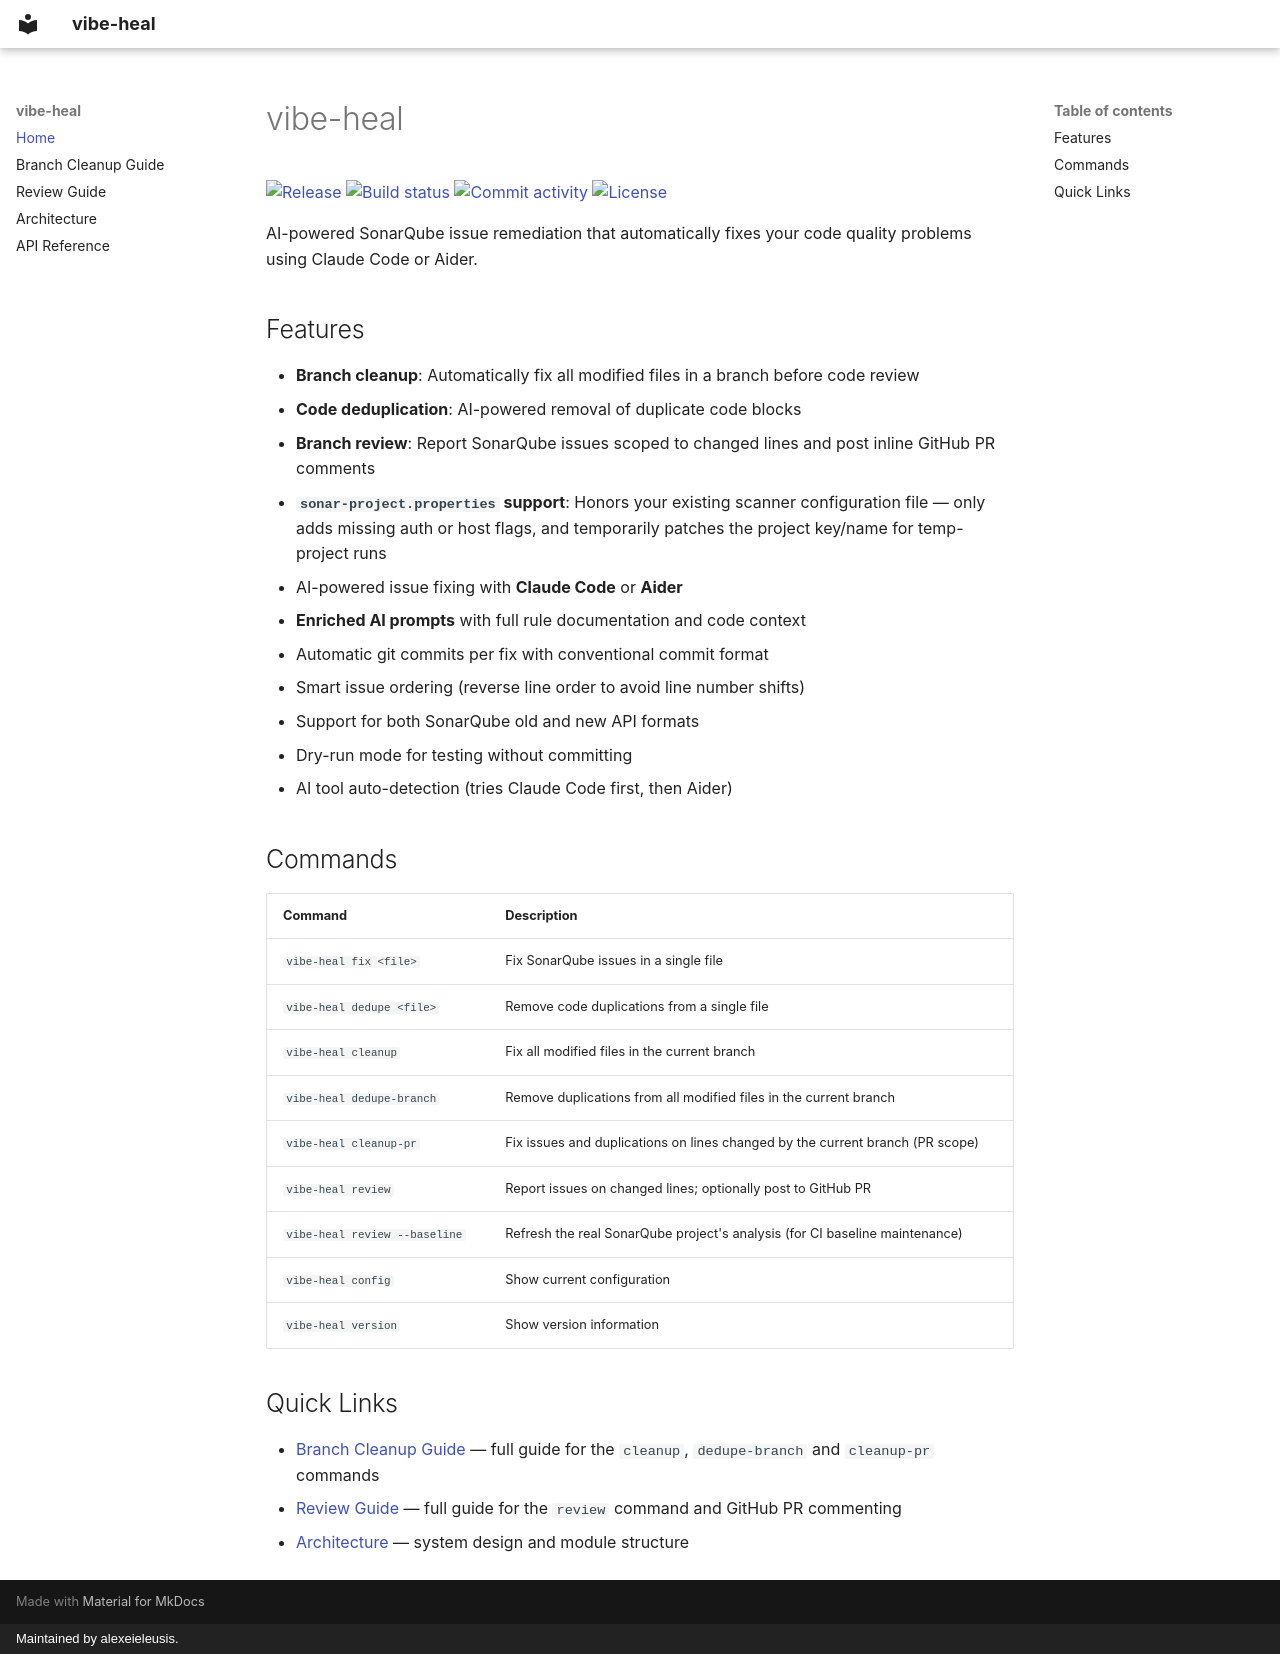

repository: alexeieleusis/vibe-heal · page: index.html · generator: mkdocs · copyright: Maintained by alexeieleusis.

# vibe-heal

[![Release](https://img.shields.io/github/v/release/alexeieleusis/vibe-heal)](https://img.shields.io/github/v/release/alexeieleusis/vibe-heal)
[![Build status](https://img.shields.io/github/actions/workflow/status/alexeieleusis/vibe-heal/main.yml?branch=main)](https://github.com/alexeieleusis/vibe-heal/actions/workflows/main.yml?query=branch%3Amain)
[![Commit activity](https://img.shields.io/github/commit-activity/m/alexeieleusis/vibe-heal)](https://img.shields.io/github/commit-activity/m/alexeieleusis/vibe-heal)
[![License](https://img.shields.io/github/license/alexeieleusis/vibe-heal)](https://img.shields.io/github/license/alexeieleusis/vibe-heal)

AI-powered SonarQube issue remediation that automatically fixes your code quality problems using Claude Code or Aider.

## Features

- **Branch cleanup**: Automatically fix all modified files in a branch before code review
- **Code deduplication**: AI-powered removal of duplicate code blocks
- **Branch review**: Report SonarQube issues scoped to changed lines and post inline GitHub PR comments
- **`sonar-project.properties` support**: Honors your existing scanner configuration file — only adds missing auth or host flags, and temporarily patches the project key/name for temp-project runs
- AI-powered issue fixing with **Claude Code** or **Aider**
- **Enriched AI prompts** with full rule documentation and code context
- Automatic git commits per fix with conventional commit format
- Smart issue ordering (reverse line order to avoid line number shifts)
- Support for both SonarQube old and new API formats
- Dry-run mode for testing without committing
- AI tool auto-detection (tries Claude Code first, then Aider)

## Commands

| Command | Description |
|---|---|
| `vibe-heal fix <file>` | Fix SonarQube issues in a single file |
| `vibe-heal dedupe <file>` | Remove code duplications from a single file |
| `vibe-heal cleanup` | Fix all modified files in the current branch |
| `vibe-heal dedupe-branch` | Remove duplications from all modified files in the current branch |
| `vibe-heal cleanup-pr` | Fix issues and duplications on lines changed by the current branch (PR scope) |
| `vibe-heal review` | Report issues on changed lines; optionally post to GitHub PR |
| `vibe-heal review --baseline` | Refresh the real SonarQube project's analysis (for CI baseline maintenance) |
| `vibe-heal config` | Show current configuration |
| `vibe-heal version` | Show version information |

## Quick Links

- [Branch Cleanup Guide](branch-cleanup-guide.md) — full guide for the `cleanup`, `dedupe-branch` and `cleanup-pr` commands
- [Review Guide](review-guide.md) — full guide for the `review` command and GitHub PR commenting
- [Architecture](ARCHITECTURE.md) — system design and module structure
